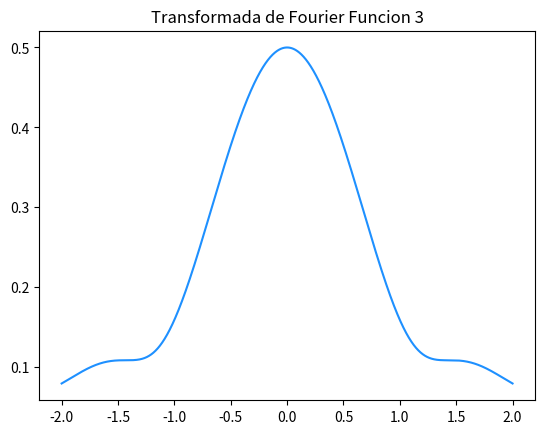

Write the Python code that produced this figure.
import numpy as np
import math
import matplotlib.pyplot as plt

_x_ = np.linspace(-2,2,10000)
f = []

#iterar para los valores de t
for i in _x_:
    w = 2*np.pi*i
    #f.append(abs((2/w)*(np.cos(2*w)-np.cos(w)))) #Funcion1
    f.append(abs((np.exp(-1j*w)*(-1j*w+np.exp(1j*w)-1))/((1j*w)*(1j*w)))) #Funcion2
    #f.append(abs((2-np.exp(-1j*w)-np.exp(-2j*w))/(1j*w))) #Funcion3
    
plt.plot(_x_,f,color="dodgerblue")
plt.title("Transformada de Fourier Funcion 3")
plt.show()
plt.savefig("trans_fourier_3.png")
